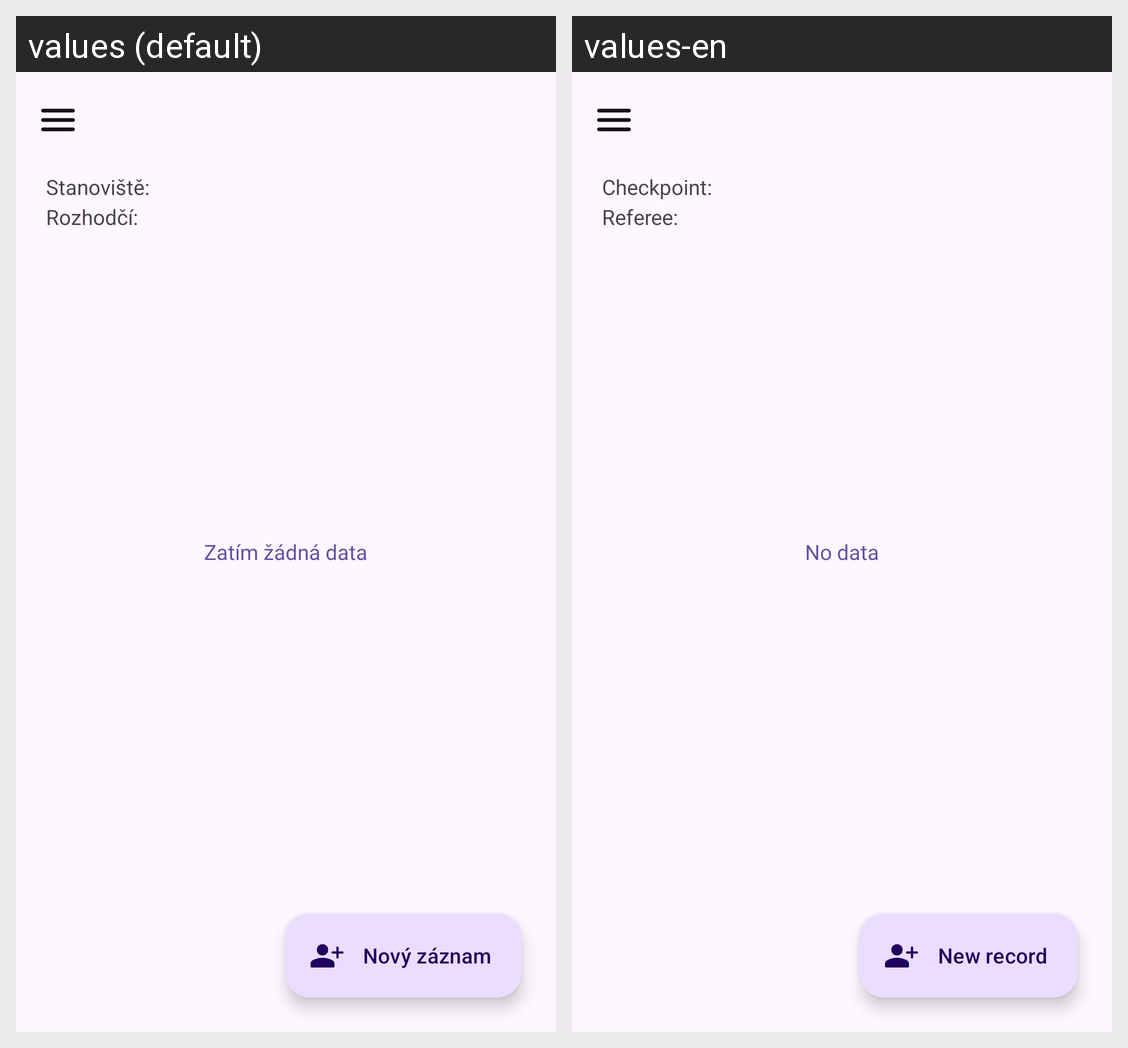

This grid shows one Android layout under two languages. Give, for every string resource on the screen, its name, the default text and each shown locale's text.
Android screen res/layout/activity_main.xml rendered under 2 locales, left to right: values (default), values-en. Device: Nexus 5 (rendered at 1080×1920; each locale shown at half size, 540×960, under a caption strip naming it); theme Theme.Turisticky_zavod.
Strings drawn on this screen, with the default value and each locale's value (text and hints the layout hard-codes, and strings that could not be matched under every locale, appear in the picture but are not listed):

text_view_no_data
  values: Zatím žádná data
  values-en: No data

text_view_station
  values: Stanoviště:
  values-en: Checkpoint:

text_view_referee
  values: Rozhodčí:
  values-en: Referee:

fab
  values: Nový záznam
  values-en: New record
